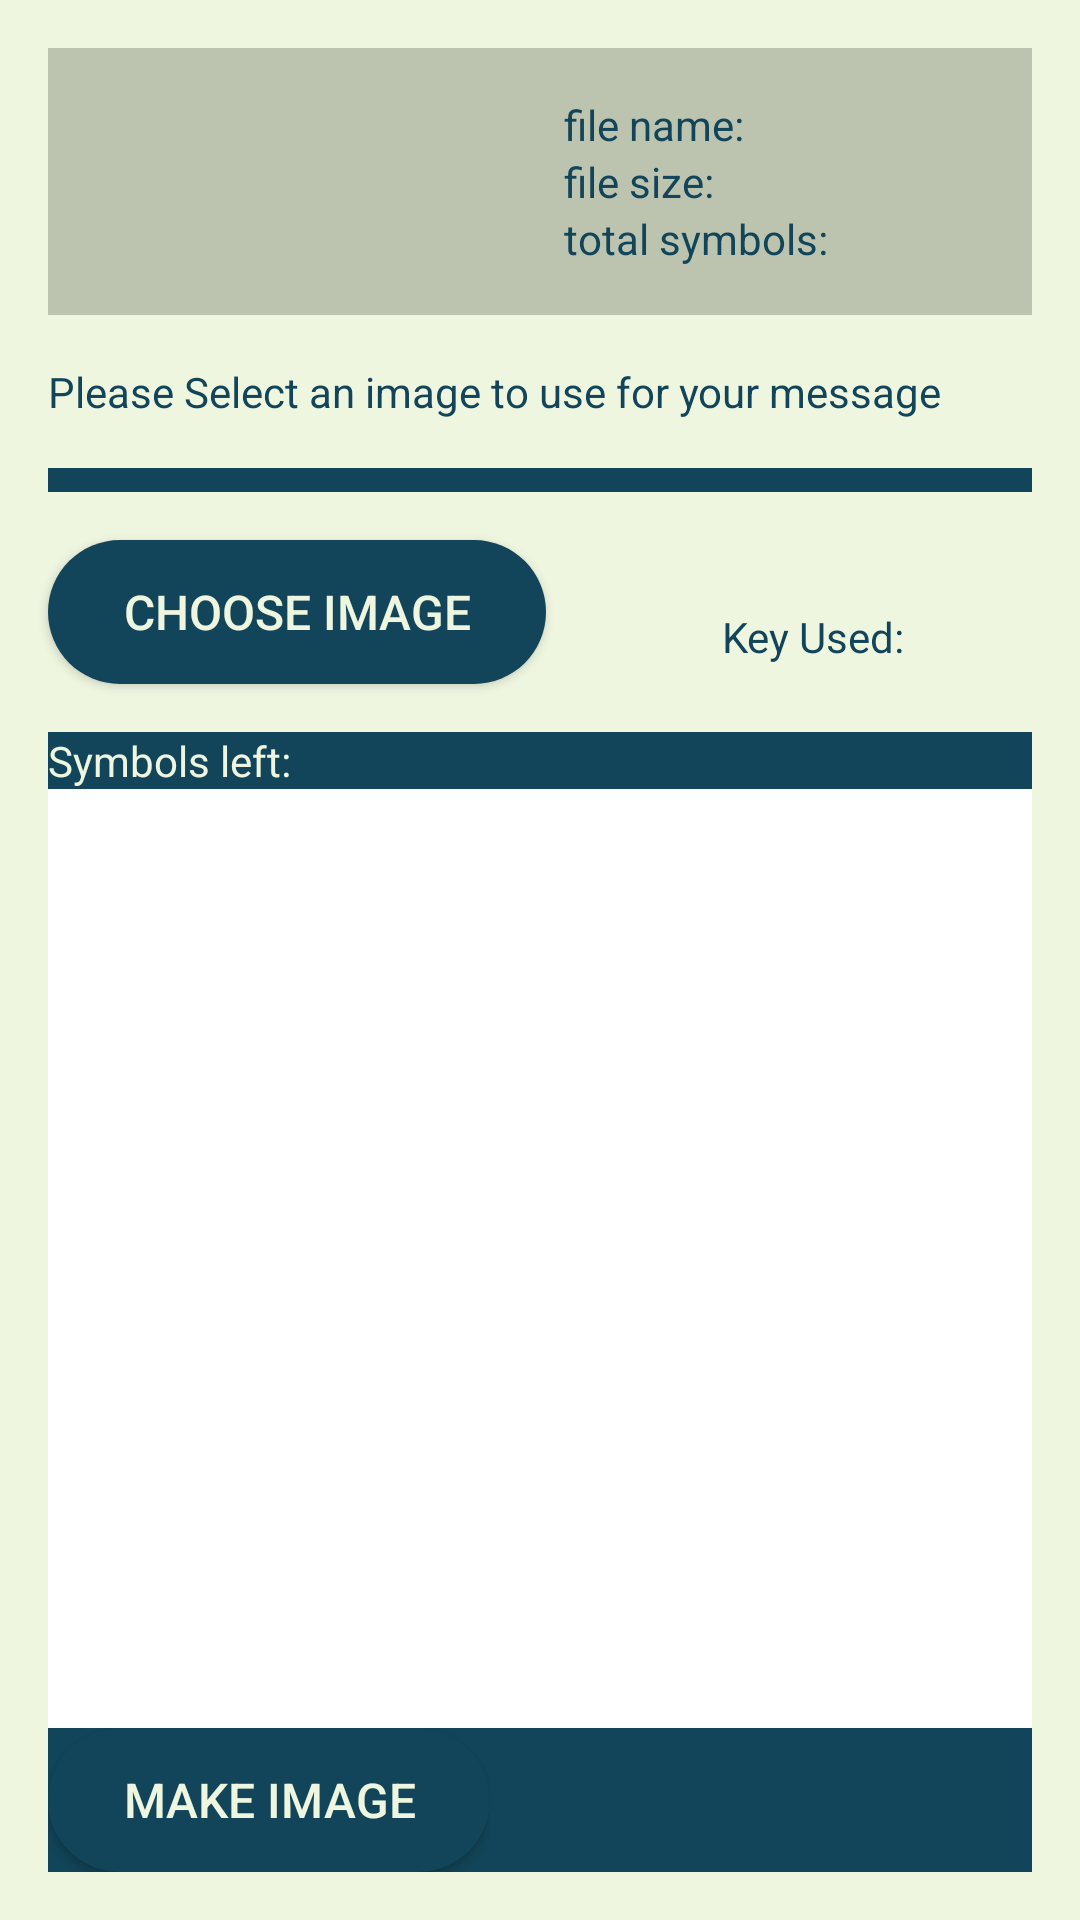

Android layout source for this screen:
<!-- AndroidManifest.xml: application theme MainAppTheme -->
<!-- res/layout/fragment_write_message.xml -->
<?xml version="1.0" encoding="utf-8"?>
<layout xmlns:android="http://schemas.android.com/apk/res/android"
    xmlns:app="http://schemas.android.com/apk/res-auto"
    xmlns:tools="http://schemas.android.com/tools">

    <data>

    </data>

    <FrameLayout
        android:layout_width="match_parent"
        android:layout_height="match_parent"
        tools:context=".writemessage.WriteMessageFragment">

        <androidx.constraintlayout.widget.ConstraintLayout
            android:layout_width="match_parent"
            android:layout_height="match_parent"
            android:background="@color/primaryColor">

            <View
                android:layout_width="0dp"
                android:layout_height="0dp"
                android:layout_marginStart="@dimen/spacing_normal"
                android:layout_marginTop="@dimen/spacing_normal"
                android:layout_marginEnd="@dimen/spacing_normal"
                android:layout_marginBottom="@dimen/spacing_normal"
                android:background="@color/secondaryColor"
                app:layout_constraintBottom_toTopOf="@+id/choose_image_button"
                app:layout_constraintEnd_toEndOf="parent"
                app:layout_constraintStart_toStartOf="parent"
                app:layout_constraintTop_toBottomOf="@+id/fragment_image_select_text_view_select_image" />

            <TextView
                android:id="@+id/fragment_image_select_text_view_select_image"
                android:layout_width="wrap_content"
                android:layout_height="wrap_content"
                android:layout_marginStart="@dimen/spacing_normal"
                android:layout_marginTop="@dimen/spacing_normal"
                android:text="Please Select an image to use for your message"
                app:layout_constraintStart_toStartOf="parent"
                app:layout_constraintTop_toBottomOf="@+id/constraintLayout" />

            <Button
                style="@style/PrimaryButtonStyle"
                android:id="@+id/choose_image_button"
                android:layout_width="wrap_content"
                android:layout_height="wrap_content"
                android:layout_marginStart="@dimen/spacing_normal"
                android:layout_marginTop="@dimen/spacing_huge"
                android:text="Choose Image"
                app:layout_constraintStart_toStartOf="parent"
                app:layout_constraintTop_toBottomOf="@+id/fragment_image_select_text_view_select_image" />

            <androidx.constraintlayout.widget.ConstraintLayout
                android:id="@+id/constraintLayout"
                android:layout_width="0dp"
                android:layout_height="wrap_content"
                android:layout_marginStart="@dimen/spacing_normal"
                android:layout_marginTop="@dimen/spacing_normal"
                android:layout_marginEnd="@dimen/spacing_normal"
                android:orientation="horizontal"
                app:layout_constraintEnd_toEndOf="parent"
                app:layout_constraintStart_toStartOf="parent"
                app:layout_constraintTop_toTopOf="parent"
                android:background="@color/primaryDarkColor"
                >

                <LinearLayout
                    android:id="@+id/linearLayout"
                    android:layout_width="match_parent"
                    android:layout_height="match_parent"
                    android:layout_marginStart="@dimen/spacing_normal"
                    android:layout_marginTop="@dimen/spacing_normal"
                    android:layout_marginEnd="@dimen/spacing_normal"
                    android:layout_marginBottom="@dimen/spacing_normal"

                    app:layout_constraintBottom_toBottomOf="parent"
                    app:layout_constraintEnd_toEndOf="parent"
                    app:layout_constraintStart_toStartOf="parent"
                    app:layout_constraintTop_toTopOf="parent">

                    <ImageView
                        android:id="@+id/preview_image_view"
                        android:layout_width="0dp"
                        android:layout_height="match_parent"
                        android:layout_weight="1"
                        android:scaleType="fitCenter"
                        tools:src="@tools:sample/avatars"
                        android:layout_marginRight="@dimen/spacing_small"
                        />

                    <LinearLayout
                        android:layout_width="0dp"
                        android:layout_height="wrap_content"
                        android:layout_weight="1"
                        android:orientation="vertical"
                        android:layout_marginLeft="@dimen/spacing_small"
                        >

                        <TextView
                            android:id="@+id/write_message_file_name_text_view"
                            android:layout_width="match_parent"
                            android:layout_height="wrap_content"
                            android:text="@string/file_name" />

                        <TextView
                            android:id="@+id/write_message_file_size_text_view"
                            android:layout_width="match_parent"
                            android:layout_height="wrap_content"
                            android:text="@string/file_size" />

                        <TextView
                            android:id="@+id/write_message_file_total_symbols_text_view"
                            android:layout_width="match_parent"
                            android:layout_height="wrap_content"
                            android:text="@string/total_symbols" />
                    </LinearLayout>
                </LinearLayout>
            </androidx.constraintlayout.widget.ConstraintLayout>

            <LinearLayout
                android:id="@+id/linearLayout2"
                android:layout_width="match_parent"
                android:layout_height="0dp"
                android:layout_marginStart="@dimen/spacing_normal"
                android:layout_marginTop="@dimen/spacing_normal"
                android:layout_marginEnd="@dimen/spacing_normal"
                android:layout_marginBottom="@dimen/spacing_normal"
                android:background="@color/secondaryColor"
                android:orientation="vertical"
                app:layout_constraintBottom_toBottomOf="parent"
                app:layout_constraintEnd_toEndOf="parent"
                app:layout_constraintStart_toStartOf="parent"
                app:layout_constraintTop_toBottomOf="@+id/choose_image_button">

                <TextView
                    android:id="@+id/symbols_left_text_view"
                    android:layout_width="match_parent"
                    android:layout_height="wrap_content"
                    android:layout_weight="0"
                    android:text="@string/symbols_left"
                    android:textColor="@color/secondaryTextColor" />

                <EditText
                    android:id="@+id/input_message_text_view"
                    android:layout_width="match_parent"
                    android:layout_height="wrap_content"
                    android:layout_weight="1"
                    android:background="@color/primaryLightColor"
                    android:ems="10"
                    android:gravity="start|top"
                    android:inputType="textMultiLine" />

                <LinearLayout
                    android:layout_width="wrap_content"
                    android:layout_height="wrap_content"
                    android:layout_weight="0"
                    android:orientation="horizontal">

                    <Button
                        android:id="@+id/make_image_button"
                        style="@style/PrimaryButtonStyle"
                        android:layout_width="wrap_content"
                        android:layout_height="wrap_content"
                        android:layout_weight="1"
                        android:text="make image" />
                </LinearLayout>

            </LinearLayout>

            <TextView
                android:id="@+id/key_used_text_view"
                android:layout_width="wrap_content"
                android:layout_height="wrap_content"
                android:layout_marginStart="@dimen/spacing_normal"
                android:layout_marginEnd="@dimen/spacing_normal"
                android:text="Key Used:"
                app:layout_constraintBottom_toTopOf="@+id/linearLayout2"
                app:layout_constraintEnd_toEndOf="parent"
                app:layout_constraintStart_toEndOf="@+id/choose_image_button"
                app:layout_constraintTop_toTopOf="@+id/choose_image_button" />
        </androidx.constraintlayout.widget.ConstraintLayout>
    </FrameLayout>
</layout>
<!-- resources referenced by this layout -->
<resources>
  <color name="primaryColor">#eff6e0</color>
  <color name="primaryDarkColor">#bcc3ae</color>
  <color name="primaryLightColor">#ffffff</color>
  <color name="secondaryColor">#124559</color>
  <color name="secondaryTextColor">#eff6e0</color>
  <dimen name="spacing_huge">40dp</dimen>
  <dimen name="spacing_normal">16dp</dimen>
  <dimen name="spacing_small">8dp</dimen>
  <string name="file_name">file name:</string>
  <string name="file_size">file size:</string>
  <string name="symbols_left">Symbols left:</string>
  <string name="total_symbols">total symbols:</string>
  <style name="PrimaryButtonStyle" parent="Base.Widget.AppCompat.Button.Colored">
          <item name="android:colorButtonNormal">@color/secondaryColor</item>
          <item name="android:textColor">@color/primaryColor</item>
          <item name="android:textSize">16dp</item>
          <item name="android:background">@drawable/rounded_corner</item>
          <item name="android:paddingLeft">25dp</item>
          <item name="android:paddingRight">25dp</item>
      </style>
  <style name="MainAppTheme" parent="Theme.AppCompat.Light.NoActionBar">
          <item name="colorPrimary">@color/primaryColor</item>
          <item name="colorPrimaryDark">@color/primaryDarkColor</item>
          <item name="colorAccent">@color/secondaryColor</item>
          <item name="android:textSize">@dimen/text_size_normal</item>
          <item name="android:textColor">@color/secondaryColor</item>
  
      </style>
  <!-- drawable rounded_corner (drawable) -->
  <?xml version="1.0" encoding="utf-8"?>
  <selector xmlns:android="http://schemas.android.com/apk/res/android">
      <item android:state_pressed="false" android:state_enabled="true" android:drawable="@drawable/button_normal" />
      <item android:state_pressed="true" android:state_enabled="true" android:drawable="@drawable/button_press" />
      <item android:state_enabled="false" android:drawable="@drawable/button_disabled"/>
  </selector>
  <!-- drawable button_normal (drawable) -->
  <shape xmlns:android="http://schemas.android.com/apk/res/android">
      <corners android:radius="50dp"/>
      <solid android:color="@color/secondaryColor"/>
  </shape>
  <!-- drawable button_press (drawable) -->
  <shape xmlns:android="http://schemas.android.com/apk/res/android">
      <corners android:radius="50dp"/>
      <solid android:color="@color/secondaryDarkColor"/>
  </shape>
  <!-- drawable button_disabled (drawable) -->
  <shape xmlns:android="http://schemas.android.com/apk/res/android">
      <corners android:radius="50dp"/>
      <solid android:color="@color/secondaryLightColor"/>
  </shape>
  <color name="secondaryDarkColor">#001e30</color>
  <color name="secondaryLightColor">#447086</color>
</resources>
